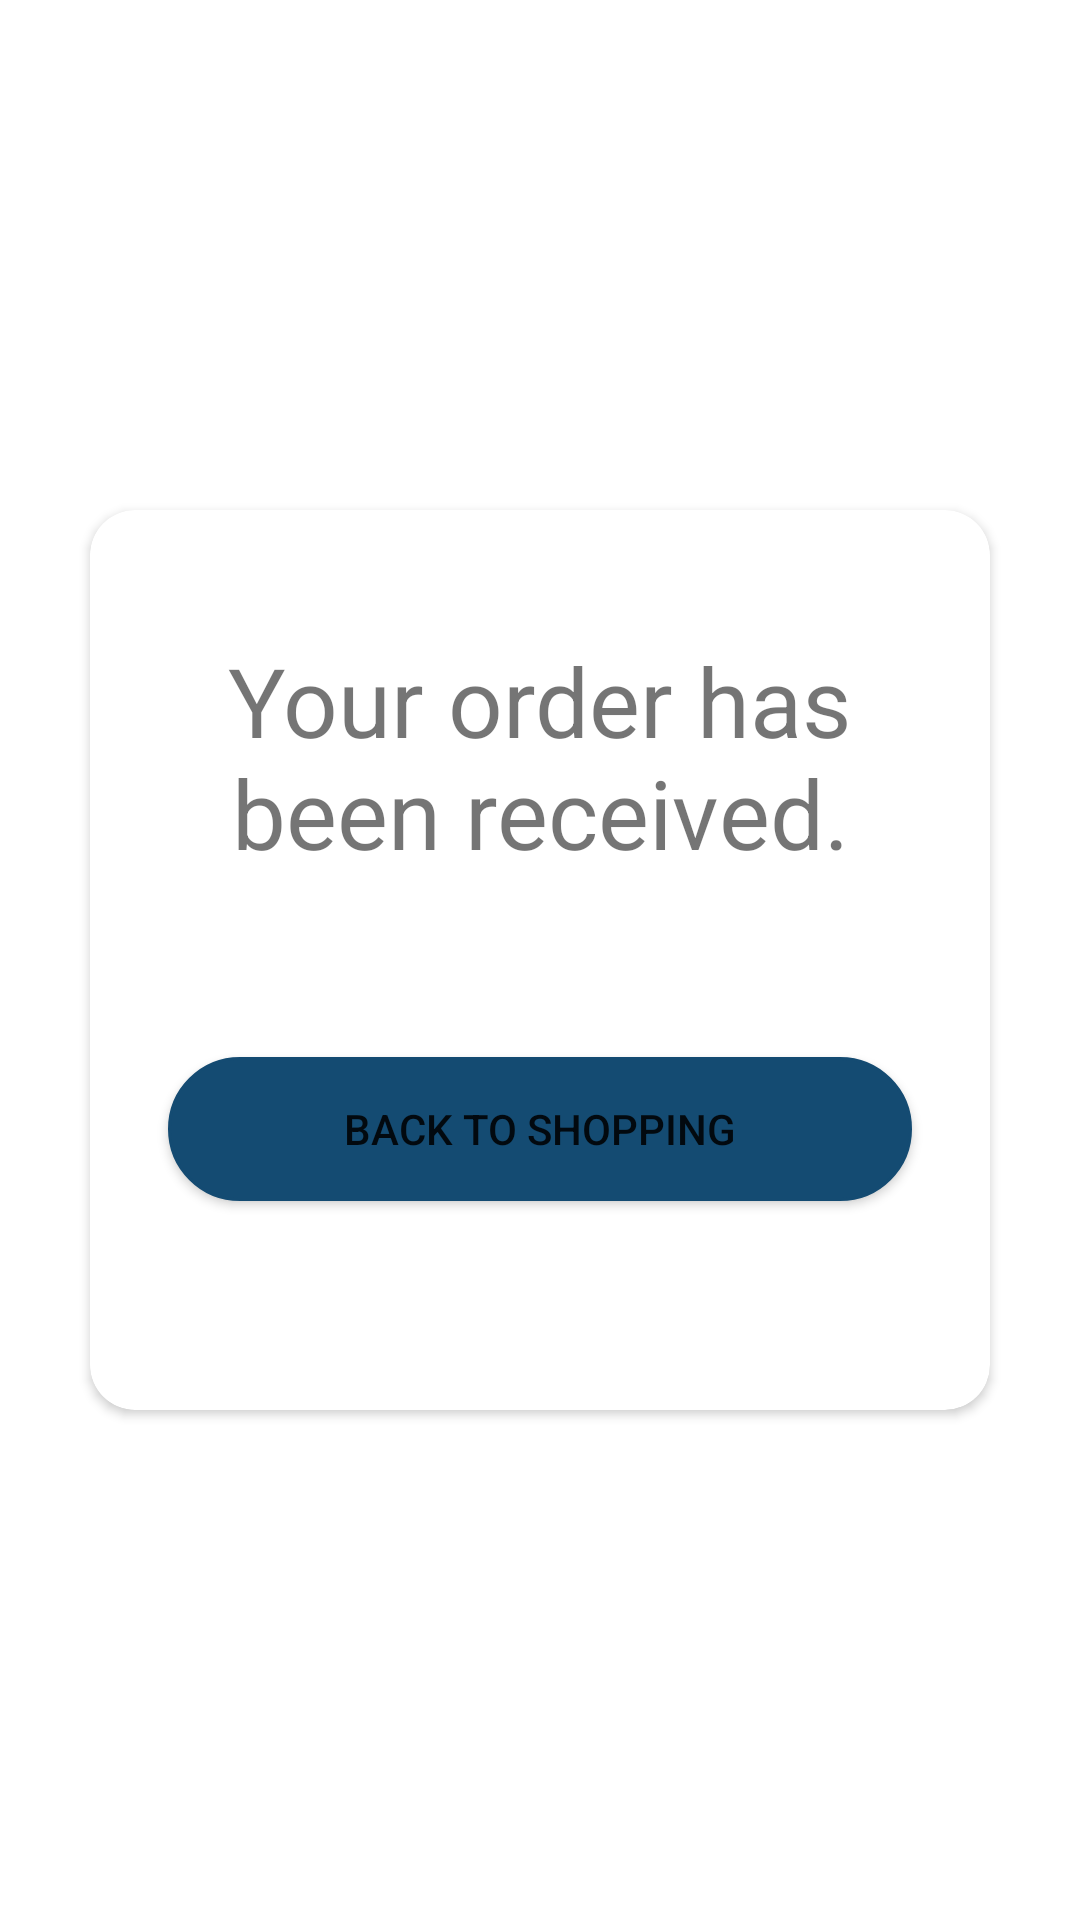

Write the Android layout XML for this screen, with the resource values it uses.
<!-- AndroidManifest.xml: application theme Theme.UpSchoolCapstoneProject -->
<!-- res/layout/popup.xml -->
<?xml version="1.0" encoding="utf-8"?>
<layout xmlns:android="http://schemas.android.com/apk/res/android"
    xmlns:app="http://schemas.android.com/apk/res-auto">

    <androidx.constraintlayout.widget.ConstraintLayout
        android:id="@+id/popup_window_background"
        android:layout_width="match_parent"
        android:layout_height="match_parent">

        <androidx.cardview.widget.CardView
            android:layout_width="300dp"
            android:layout_height="300dp"
            app:cardCornerRadius="15dp"
            app:contentPadding="10dp"
            app:layout_constraintBottom_toBottomOf="parent"
            app:layout_constraintEnd_toEndOf="parent"
            app:layout_constraintStart_toStartOf="parent"
            app:layout_constraintTop_toTopOf="parent">

            <androidx.constraintlayout.widget.ConstraintLayout
                android:layout_width="match_parent"
                android:layout_height="match_parent">

                <TextView
                    android:id="@+id/successTextView"
                    android:layout_width="wrap_content"
                    android:layout_height="wrap_content"
                    android:layout_marginStart="16dp"
                    android:layout_marginTop="32dp"
                    android:layout_marginEnd="16dp"
                    android:text="@string/order_success_message"
                    android:textAlignment="center"
                    android:textSize="32sp"
                    app:layout_constraintEnd_toEndOf="parent"
                    app:layout_constraintStart_toStartOf="parent"
                    app:layout_constraintTop_toTopOf="parent" />

                <Button
                    android:id="@+id/backToShopButton"
                    android:layout_width="0dp"
                    android:layout_height="wrap_content"
                    android:layout_margin="16dp"
                    android:background="@drawable/button"
                    android:text="@string/back_to_shopping"
                    app:layout_constraintBottom_toBottomOf="parent"
                    app:layout_constraintEnd_toEndOf="parent"
                    app:layout_constraintStart_toStartOf="parent"
                    app:layout_constraintTop_toBottomOf="@+id/successTextView" />
            </androidx.constraintlayout.widget.ConstraintLayout>

        </androidx.cardview.widget.CardView>


    </androidx.constraintlayout.widget.ConstraintLayout>
</layout>
<!-- resources referenced by this layout -->
<resources>
  <!-- drawable button (drawable) -->
  <?xml version="1.0" encoding="utf-8"?>
  <selector xmlns:android="http://schemas.android.com/apk/res/android">
      <item>
          <shape android:shape="rectangle">
              <corners android:radius="150dip" />
              <stroke android:width="1dip" android:color="#144B72" />
              <gradient android:angle="-90" android:endColor="#144B72" android:startColor="#144B72" />
          </shape>
      </item>
  </selector>
  <string name="back_to_shopping">Back to Shopping</string>
  <string name="order_success_message">Your order has been received.</string>
  <style name="Theme.UpSchoolCapstoneProject" parent="Theme.MaterialComponents.DayNight.NoActionBar">
          
          <item name="colorPrimary">#144B72</item>
          <item name="colorPrimaryVariant">#144B72</item>
          <item name="colorOnPrimary">@color/white</item>
          
          <item name="colorSecondary">@color/teal_200</item>
          <item name="colorSecondaryVariant">@color/teal_700</item>
          <item name="colorOnSecondary">@color/black</item>
          
          <item name="android:statusBarColor" tools:targetApi="l">?attr/colorPrimaryVariant</item>
          
      </style>
  <color name="white">#FFFFFFFF</color>
  <color name="teal_200">#FF03DAC5</color>
  <color name="teal_700">#FF018786</color>
  <color name="black">#FF000000</color>
</resources>
